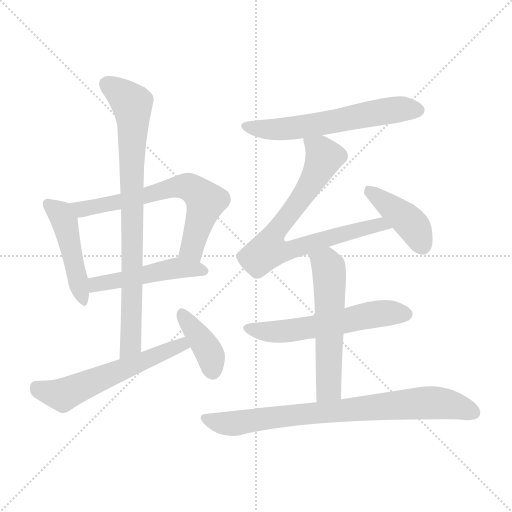
t = 0.00 s
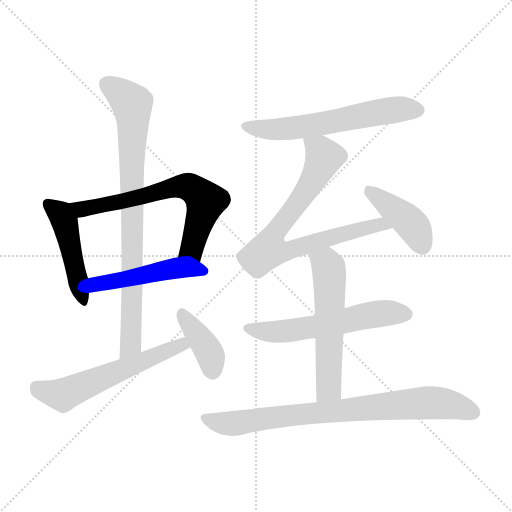
t = 1.77 s
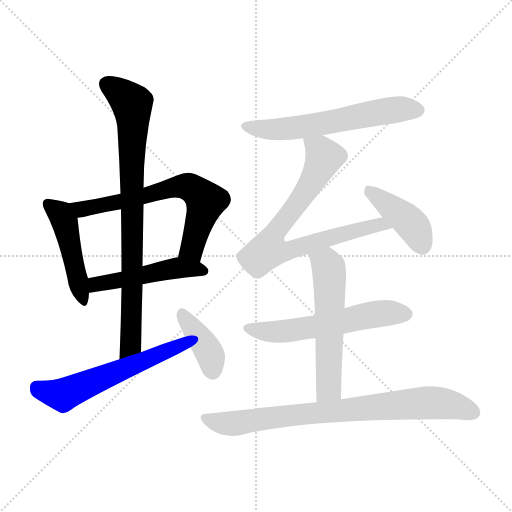
t = 3.54 s
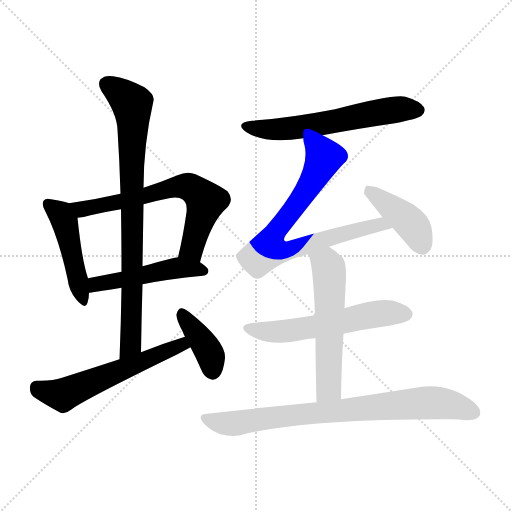
t = 5.30 s
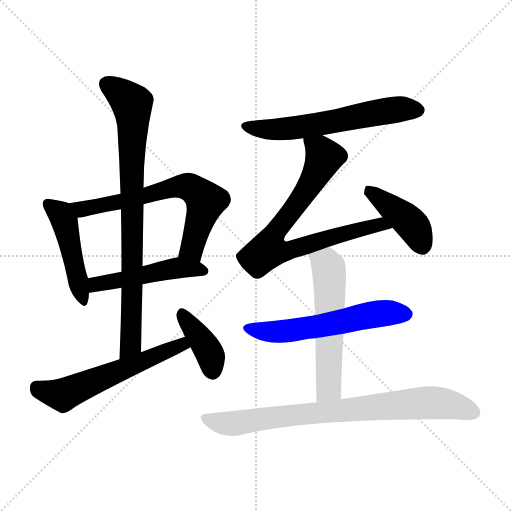
t = 7.07 s
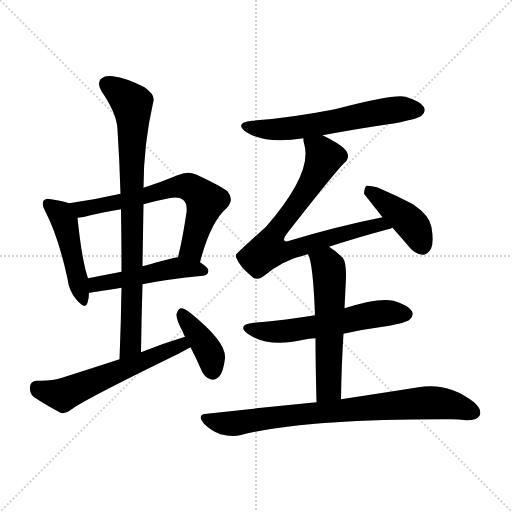
t = 8.84 s

The animated SVG that drew these frames (rendered in a browser with its animation timeline set to each time). Animation: 12 CSS @keyframes rules; one cycle of 8.84 s.

<svg version="1.1" viewBox="0 0 1024 1024" xmlns="http://www.w3.org/2000/svg">
  <g stroke="lightgray" stroke-dasharray="1,1" stroke-width="1" transform="scale(4, 4)">
    <line x1="0" y1="0" x2="256" y2="256"></line>
    <line x1="256" y1="0" x2="0" y2="256"></line>
    <line x1="128" y1="0" x2="128" y2="256"></line>
    <line x1="0" y1="128" x2="256" y2="128"></line>
  </g>
<g transform="scale(1, -1) translate(0, -900)">
   <style type="text/css">
    @keyframes keyframes0 {
      from {
       stroke: blue;
       stroke-dashoffset: 467;
       stroke-width: 128;
       }
       60% {
       animation-timing-function: step-end;
       stroke: blue;
       stroke-dashoffset: 0;
       stroke-width: 128;
       }
       to {
       stroke: black;
       stroke-width: 1024;
       }
       }
       #make-me-a-hanzi-animation-0 {
         animation: keyframes0 0.630046s both;
         animation-delay: 0.000000s;
         animation-timing-function: linear;
       }
    @keyframes keyframes1 {
      from {
       stroke: blue;
       stroke-dashoffset: 660;
       stroke-width: 128;
       }
       68% {
       animation-timing-function: step-end;
       stroke: blue;
       stroke-dashoffset: 0;
       stroke-width: 128;
       }
       to {
       stroke: black;
       stroke-width: 1024;
       }
       }
       #make-me-a-hanzi-animation-1 {
         animation: keyframes1 0.787109s both;
         animation-delay: 0.630046s;
         animation-timing-function: linear;
       }
    @keyframes keyframes2 {
      from {
       stroke: blue;
       stroke-dashoffset: 492;
       stroke-width: 128;
       }
       62% {
       animation-timing-function: step-end;
       stroke: blue;
       stroke-dashoffset: 0;
       stroke-width: 128;
       }
       to {
       stroke: black;
       stroke-width: 1024;
       }
       }
       #make-me-a-hanzi-animation-2 {
         animation: keyframes2 0.650391s both;
         animation-delay: 1.417155s;
         animation-timing-function: linear;
       }
    @keyframes keyframes3 {
      from {
       stroke: blue;
       stroke-dashoffset: 828;
       stroke-width: 128;
       }
       73% {
       animation-timing-function: step-end;
       stroke: blue;
       stroke-dashoffset: 0;
       stroke-width: 128;
       }
       to {
       stroke: black;
       stroke-width: 1024;
       }
       }
       #make-me-a-hanzi-animation-3 {
         animation: keyframes3 0.923828s both;
         animation-delay: 2.067546s;
         animation-timing-function: linear;
       }
    @keyframes keyframes4 {
      from {
       stroke: blue;
       stroke-dashoffset: 579;
       stroke-width: 128;
       }
       65% {
       animation-timing-function: step-end;
       stroke: blue;
       stroke-dashoffset: 0;
       stroke-width: 128;
       }
       to {
       stroke: black;
       stroke-width: 1024;
       }
       }
       #make-me-a-hanzi-animation-4 {
         animation: keyframes4 0.721191s both;
         animation-delay: 2.991374s;
         animation-timing-function: linear;
       }
    @keyframes keyframes5 {
      from {
       stroke: blue;
       stroke-dashoffset: 391;
       stroke-width: 128;
       }
       56% {
       animation-timing-function: step-end;
       stroke: blue;
       stroke-dashoffset: 0;
       stroke-width: 128;
       }
       to {
       stroke: black;
       stroke-width: 1024;
       }
       }
       #make-me-a-hanzi-animation-5 {
         animation: keyframes5 0.568197s both;
         animation-delay: 3.712565s;
         animation-timing-function: linear;
       }
    @keyframes keyframes6 {
      from {
       stroke: blue;
       stroke-dashoffset: 601;
       stroke-width: 128;
       }
       66% {
       animation-timing-function: step-end;
       stroke: blue;
       stroke-dashoffset: 0;
       stroke-width: 128;
       }
       to {
       stroke: black;
       stroke-width: 1024;
       }
       }
       #make-me-a-hanzi-animation-6 {
         animation: keyframes6 0.739095s both;
         animation-delay: 4.280762s;
         animation-timing-function: linear;
       }
    @keyframes keyframes7 {
      from {
       stroke: blue;
       stroke-dashoffset: 772;
       stroke-width: 128;
       }
       72% {
       animation-timing-function: step-end;
       stroke: blue;
       stroke-dashoffset: 0;
       stroke-width: 128;
       }
       to {
       stroke: black;
       stroke-width: 1024;
       }
       }
       #make-me-a-hanzi-animation-7 {
         animation: keyframes7 0.878255s both;
         animation-delay: 5.019857s;
         animation-timing-function: linear;
       }
    @keyframes keyframes8 {
      from {
       stroke: blue;
       stroke-dashoffset: 414;
       stroke-width: 128;
       }
       57% {
       animation-timing-function: step-end;
       stroke: blue;
       stroke-dashoffset: 0;
       stroke-width: 128;
       }
       to {
       stroke: black;
       stroke-width: 1024;
       }
       }
       #make-me-a-hanzi-animation-8 {
         animation: keyframes8 0.586914s both;
         animation-delay: 5.898112s;
         animation-timing-function: linear;
       }
    @keyframes keyframes9 {
      from {
       stroke: blue;
       stroke-dashoffset: 573;
       stroke-width: 128;
       }
       65% {
       animation-timing-function: step-end;
       stroke: blue;
       stroke-dashoffset: 0;
       stroke-width: 128;
       }
       to {
       stroke: black;
       stroke-width: 1024;
       }
       }
       #make-me-a-hanzi-animation-9 {
         animation: keyframes9 0.716309s both;
         animation-delay: 6.485026s;
         animation-timing-function: linear;
       }
    @keyframes keyframes10 {
      from {
       stroke: blue;
       stroke-dashoffset: 568;
       stroke-width: 128;
       }
       65% {
       animation-timing-function: step-end;
       stroke: blue;
       stroke-dashoffset: 0;
       stroke-width: 128;
       }
       to {
       stroke: black;
       stroke-width: 1024;
       }
       }
       #make-me-a-hanzi-animation-10 {
         animation: keyframes10 0.712240s both;
         animation-delay: 7.201335s;
         animation-timing-function: linear;
       }
    @keyframes keyframes11 {
      from {
       stroke: blue;
       stroke-dashoffset: 798;
       stroke-width: 128;
       }
       72% {
       animation-timing-function: step-end;
       stroke: blue;
       stroke-dashoffset: 0;
       stroke-width: 128;
       }
       to {
       stroke: black;
       stroke-width: 1024;
       }
       }
       #make-me-a-hanzi-animation-11 {
         animation: keyframes11 0.899414s both;
         animation-delay: 7.913574s;
         animation-timing-function: linear;
       }
</style>
<path d="M 138.0 493.5 Q 128.0 497.5 102.0 501.5 Q 92.0 504.5 88.0 499.5 Q 82.0 493.5 90.0 478.5 Q 117.0 426.5 135.0 342.5 Q 138.0 317.5 153.0 300.5 Q 171.0 279.5 175.0 294.5 Q 178.0 303.5 178.0 314.5 L 176.0 343.5 Q 164.0 377.5 155.0 464.5 C 152.0 488.5 152.0 488.5 138.0 493.5 Z" fill="lightgray"></path> 
<path d="M 400.0 375.5 Q 421.0 456.5 454.0 484.5 Q 469.0 500.5 455.0 517.5 Q 439.0 529.5 391.0 551.5 Q 375.0 558.5 355.0 549.5 Q 319.0 534.5 287.0 524.5 L 241.0 512.5 Q 189.0 500.5 138.0 493.5 C 108.0 489.5 125.0 460.5 155.0 464.5 Q 167.0 465.5 181.0 469.5 Q 211.0 476.5 242.0 481.5 L 287.0 491.5 Q 312.0 498.5 338.0 503.5 Q 357.0 507.5 366.0 500.5 Q 375.0 493.5 373.0 475.5 Q 366.0 426.5 356.0 385.5 C 349.0 356.5 392.0 346.5 400.0 375.5 Z" fill="lightgray"></path> 
<path d="M 285.0 331.5 Q 334.0 341.5 406.0 348.5 Q 416.0 349.5 417.0 358.5 Q 417.0 364.5 400.0 375.5 C 379.0 389.5 379.0 389.5 356.0 385.5 Q 350.0 385.5 285.0 367.5 L 243.0 356.5 Q 207.0 349.5 176.0 343.5 C 147.0 337.5 148.0 310.5 178.0 314.5 Q 181.0 314.5 243.0 324.5 L 285.0 331.5 Z" fill="lightgray"></path> 
<path d="M 282.0 195.5 Q 283.0 265.5 285.0 331.5 L 285.0 367.5 Q 286.0 431.5 287.0 491.5 L 287.0 524.5 Q 287.0 611.5 307.0 698.5 Q 310.0 710.5 289.0 725.5 Q 252.0 744.5 226.0 747.5 Q 210.0 750.5 201.0 741.5 Q 194.0 732.5 203.0 717.5 Q 234.0 672.5 235.0 640.5 Q 239.0 579.5 241.0 512.5 L 242.0 481.5 Q 243.0 420.5 243.0 356.5 L 243.0 324.5 Q 242.0 255.5 239.0 181.5 C 238.0 151.5 282.0 165.5 282.0 195.5 Z" fill="lightgray"></path> 
<path d="M 370.0 226.5 Q 327.0 213.5 282.0 195.5 L 239.0 181.5 Q 184.0 163.5 124.0 144.5 Q 105.0 137.5 73.0 138.5 Q 61.0 137.5 60.0 126.5 Q 59.0 113.5 67.0 106.5 Q 89.0 91.5 121.0 74.5 Q 131.0 71.5 142.0 80.5 Q 166.0 99.5 355.0 191.5 Q 368.0 198.5 381.0 205.5 C 407.0 219.5 399.0 235.5 370.0 226.5 Z" fill="lightgray"></path> 
<path d="M 381.0 205.5 Q 391.0 186.5 402.0 161.5 Q 408.0 145.5 421.0 141.5 Q 430.0 138.5 438.0 146.5 Q 447.0 156.5 450.0 183.5 Q 453.0 216.5 379.0 275.5 Q 367.0 284.5 362.0 283.5 Q 356.0 282.5 353.0 271.5 Q 352.0 261.5 366.0 235.5 Q 367.0 231.5 370.0 226.5 L 381.0 205.5 Z" fill="lightgray"></path> 
<path d="M 645.0 629.5 Q 714.0 642.5 790.0 653.5 Q 836.0 662.5 843.0 668.5 Q 852.0 675.5 848.0 685.5 Q 841.0 697.5 811.0 706.5 Q 789.0 712.5 670.0 681.5 Q 577.0 663.5 504.0 658.5 Q 467.0 654.5 493.0 635.5 Q 530.0 611.5 607.0 623.5 L 645.0 629.5 Z" fill="lightgray"></path> 
<path d="M 658.0 406.5 Q 706.0 422.5 776.0 441.5 Q 780.0 442.5 785.0 444.5 C 814.0 453.5 794.0 471.5 765.0 465.5 Q 675.0 447.5 582.0 419.5 Q 572.0 415.5 569.0 418.5 Q 566.0 422.5 572.0 430.5 Q 668.0 553.5 688.0 573.5 Q 700.0 583.5 694.0 595.5 Q 688.0 608.5 645.0 629.5 C 618.0 643.5 603.0 651.5 607.0 623.5 Q 606.0 619.5 609.0 609.5 Q 624.0 552.5 532.0 446.5 Q 472.0 392.5 472.0 390.5 Q 471.0 387.5 473.0 383.5 Q 479.0 367.5 503.0 347.5 Q 513.0 337.5 527.0 347.5 Q 566.0 380.5 616.0 391.5 L 658.0 406.5 Z" fill="lightgray"></path> 
<path d="M 785.0 444.5 Q 801.0 426.5 819.0 405.5 Q 829.0 392.5 845.0 390.5 Q 855.0 390.5 862.0 402.5 Q 868.0 415.5 863.0 445.5 Q 859.0 469.5 826.0 491.5 Q 792.0 509.5 754.0 525.5 Q 739.0 529.5 733.0 528.5 Q 729.0 525.5 728.0 512.5 L 765.0 465.5 L 785.0 444.5 Z" fill="lightgray"></path> 
<path d="M 687.0 232.5 Q 727.0 241.5 772.0 247.5 Q 812.0 254.5 819.0 260.5 Q 828.0 267.5 824.0 277.5 Q 817.0 289.5 787.0 298.5 Q 757.0 305.5 689.0 283.5 L 630.0 269.5 Q 575.0 260.5 508.0 254.5 Q 471.0 250.5 497.0 231.5 Q 536.0 204.5 607.0 220.5 Q 617.0 223.5 631.0 223.5 L 687.0 232.5 Z" fill="lightgray"></path> 
<path d="M 682.0 101.5 Q 683.0 171.5 687.0 232.5 L 689.0 283.5 Q 690.0 305.5 691.0 324.5 Q 695.0 379.5 683.0 386.5 Q 670.0 399.5 658.0 406.5 C 633.0 423.5 605.0 419.5 616.0 391.5 Q 626.0 375.5 630.0 269.5 L 631.0 223.5 Q 631.0 171.5 633.0 95.5 C 634.0 65.5 682.0 71.5 682.0 101.5 Z" fill="lightgray"></path> 
<path d="M 633.0 95.5 Q 530.0 85.5 414.0 72.5 Q 392.0 71.5 408.0 52.5 Q 423.0 37.5 441.0 31.5 Q 463.0 25.5 480.0 29.5 Q 607.0 62.5 902.0 61.5 Q 918.0 61.5 933.0 59.5 Q 954.0 59.5 959.0 68.5 Q 965.0 80.5 948.0 95.5 Q 897.0 135.5 837.0 125.5 Q 774.0 115.5 682.0 101.5 L 633.0 95.5 Z" fill="lightgray"></path> 
      <clipPath id="make-me-a-hanzi-clip-0">
      <path d="M 138.0 493.5 Q 128.0 497.5 102.0 501.5 Q 92.0 504.5 88.0 499.5 Q 82.0 493.5 90.0 478.5 Q 117.0 426.5 135.0 342.5 Q 138.0 317.5 153.0 300.5 Q 171.0 279.5 175.0 294.5 Q 178.0 303.5 178.0 314.5 L 176.0 343.5 Q 164.0 377.5 155.0 464.5 C 152.0 488.5 152.0 488.5 138.0 493.5 Z" fill="lightgray"></path>
      </clipPath>
      <path clip-path="url(#make-me-a-hanzi-clip-0)" d="M 96.0 492.5 L 119.0 474.5 L 132.0 451.5 L 165.0 299.5 " fill="none" id="make-me-a-hanzi-animation-0" stroke-dasharray="339 678" stroke-linecap="round"></path>

      <clipPath id="make-me-a-hanzi-clip-1">
      <path d="M 400.0 375.5 Q 421.0 456.5 454.0 484.5 Q 469.0 500.5 455.0 517.5 Q 439.0 529.5 391.0 551.5 Q 375.0 558.5 355.0 549.5 Q 319.0 534.5 287.0 524.5 L 241.0 512.5 Q 189.0 500.5 138.0 493.5 C 108.0 489.5 125.0 460.5 155.0 464.5 Q 167.0 465.5 181.0 469.5 Q 211.0 476.5 242.0 481.5 L 287.0 491.5 Q 312.0 498.5 338.0 503.5 Q 357.0 507.5 366.0 500.5 Q 375.0 493.5 373.0 475.5 Q 366.0 426.5 356.0 385.5 C 349.0 356.5 392.0 346.5 400.0 375.5 Z" fill="lightgray"></path>
      </clipPath>
      <path clip-path="url(#make-me-a-hanzi-clip-1)" d="M 146.0 491.5 L 164.0 482.5 L 185.0 484.5 L 356.0 527.5 L 378.0 526.5 L 412.0 496.5 L 387.0 410.5 L 365.0 390.5 " fill="none" id="make-me-a-hanzi-animation-1" stroke-dasharray="532 1064" stroke-linecap="round"></path>

      <clipPath id="make-me-a-hanzi-clip-2">
      <path d="M 285.0 331.5 Q 334.0 341.5 406.0 348.5 Q 416.0 349.5 417.0 358.5 Q 417.0 364.5 400.0 375.5 C 379.0 389.5 379.0 389.5 356.0 385.5 Q 350.0 385.5 285.0 367.5 L 243.0 356.5 Q 207.0 349.5 176.0 343.5 C 147.0 337.5 148.0 310.5 178.0 314.5 Q 181.0 314.5 243.0 324.5 L 285.0 331.5 Z" fill="lightgray"></path>
      </clipPath>
      <path clip-path="url(#make-me-a-hanzi-clip-2)" d="M 179.0 321.5 L 198.0 333.5 L 323.0 359.5 L 357.0 364.5 L 408.0 357.5 " fill="none" id="make-me-a-hanzi-animation-2" stroke-dasharray="364 728" stroke-linecap="round"></path>

      <clipPath id="make-me-a-hanzi-clip-3">
      <path d="M 282.0 195.5 Q 283.0 265.5 285.0 331.5 L 285.0 367.5 Q 286.0 431.5 287.0 491.5 L 287.0 524.5 Q 287.0 611.5 307.0 698.5 Q 310.0 710.5 289.0 725.5 Q 252.0 744.5 226.0 747.5 Q 210.0 750.5 201.0 741.5 Q 194.0 732.5 203.0 717.5 Q 234.0 672.5 235.0 640.5 Q 239.0 579.5 241.0 512.5 L 242.0 481.5 Q 243.0 420.5 243.0 356.5 L 243.0 324.5 Q 242.0 255.5 239.0 181.5 C 238.0 151.5 282.0 165.5 282.0 195.5 Z" fill="lightgray"></path>
      </clipPath>
      <path clip-path="url(#make-me-a-hanzi-clip-3)" d="M 213.0 732.5 L 254.0 702.5 L 265.0 682.5 L 262.0 219.5 L 244.0 189.5 " fill="none" id="make-me-a-hanzi-animation-3" stroke-dasharray="700 1400" stroke-linecap="round"></path>

      <clipPath id="make-me-a-hanzi-clip-4">
      <path d="M 370.0 226.5 Q 327.0 213.5 282.0 195.5 L 239.0 181.5 Q 184.0 163.5 124.0 144.5 Q 105.0 137.5 73.0 138.5 Q 61.0 137.5 60.0 126.5 Q 59.0 113.5 67.0 106.5 Q 89.0 91.5 121.0 74.5 Q 131.0 71.5 142.0 80.5 Q 166.0 99.5 355.0 191.5 Q 368.0 198.5 381.0 205.5 C 407.0 219.5 399.0 235.5 370.0 226.5 Z" fill="lightgray"></path>
      </clipPath>
      <path clip-path="url(#make-me-a-hanzi-clip-4)" d="M 72.0 126.5 L 125.0 110.5 L 324.0 195.5 L 363.0 210.5 L 372.0 207.5 " fill="none" id="make-me-a-hanzi-animation-4" stroke-dasharray="451 902" stroke-linecap="round"></path>

      <clipPath id="make-me-a-hanzi-clip-5">
      <path d="M 381.0 205.5 Q 391.0 186.5 402.0 161.5 Q 408.0 145.5 421.0 141.5 Q 430.0 138.5 438.0 146.5 Q 447.0 156.5 450.0 183.5 Q 453.0 216.5 379.0 275.5 Q 367.0 284.5 362.0 283.5 Q 356.0 282.5 353.0 271.5 Q 352.0 261.5 366.0 235.5 Q 367.0 231.5 370.0 226.5 L 381.0 205.5 Z" fill="lightgray"></path>
      </clipPath>
      <path clip-path="url(#make-me-a-hanzi-clip-5)" d="M 363.0 273.5 L 415.0 201.5 L 426.0 156.5 " fill="none" id="make-me-a-hanzi-animation-5" stroke-dasharray="263 526" stroke-linecap="round"></path>

      <clipPath id="make-me-a-hanzi-clip-6">
      <path d="M 645.0 629.5 Q 714.0 642.5 790.0 653.5 Q 836.0 662.5 843.0 668.5 Q 852.0 675.5 848.0 685.5 Q 841.0 697.5 811.0 706.5 Q 789.0 712.5 670.0 681.5 Q 577.0 663.5 504.0 658.5 Q 467.0 654.5 493.0 635.5 Q 530.0 611.5 607.0 623.5 L 645.0 629.5 Z" fill="lightgray"></path>
      </clipPath>
      <path clip-path="url(#make-me-a-hanzi-clip-6)" d="M 496.0 648.5 L 536.0 640.5 L 578.0 642.5 L 753.0 675.5 L 812.0 682.5 L 836.0 679.5 " fill="none" id="make-me-a-hanzi-animation-6" stroke-dasharray="473 946" stroke-linecap="round"></path>

      <clipPath id="make-me-a-hanzi-clip-7">
      <path d="M 658.0 406.5 Q 706.0 422.5 776.0 441.5 Q 780.0 442.5 785.0 444.5 C 814.0 453.5 794.0 471.5 765.0 465.5 Q 675.0 447.5 582.0 419.5 Q 572.0 415.5 569.0 418.5 Q 566.0 422.5 572.0 430.5 Q 668.0 553.5 688.0 573.5 Q 700.0 583.5 694.0 595.5 Q 688.0 608.5 645.0 629.5 C 618.0 643.5 603.0 651.5 607.0 623.5 Q 606.0 619.5 609.0 609.5 Q 624.0 552.5 532.0 446.5 Q 472.0 392.5 472.0 390.5 Q 471.0 387.5 473.0 383.5 Q 479.0 367.5 503.0 347.5 Q 513.0 337.5 527.0 347.5 Q 566.0 380.5 616.0 391.5 L 658.0 406.5 Z" fill="lightgray"></path>
      </clipPath>
      <path clip-path="url(#make-me-a-hanzi-clip-7)" d="M 614.0 617.5 L 643.0 595.5 L 648.0 584.5 L 605.0 506.5 L 554.0 442.5 L 540.0 418.5 L 538.0 398.5 L 590.0 402.5 L 761.0 451.5 L 779.0 448.5 " fill="none" id="make-me-a-hanzi-animation-7" stroke-dasharray="644 1288" stroke-linecap="round"></path>

      <clipPath id="make-me-a-hanzi-clip-8">
      <path d="M 785.0 444.5 Q 801.0 426.5 819.0 405.5 Q 829.0 392.5 845.0 390.5 Q 855.0 390.5 862.0 402.5 Q 868.0 415.5 863.0 445.5 Q 859.0 469.5 826.0 491.5 Q 792.0 509.5 754.0 525.5 Q 739.0 529.5 733.0 528.5 Q 729.0 525.5 728.0 512.5 L 765.0 465.5 L 785.0 444.5 Z" fill="lightgray"></path>
      </clipPath>
      <path clip-path="url(#make-me-a-hanzi-clip-8)" d="M 737.0 522.5 L 823.0 451.5 L 844.0 410.5 " fill="none" id="make-me-a-hanzi-animation-8" stroke-dasharray="286 572" stroke-linecap="round"></path>

      <clipPath id="make-me-a-hanzi-clip-9">
      <path d="M 687.0 232.5 Q 727.0 241.5 772.0 247.5 Q 812.0 254.5 819.0 260.5 Q 828.0 267.5 824.0 277.5 Q 817.0 289.5 787.0 298.5 Q 757.0 305.5 689.0 283.5 L 630.0 269.5 Q 575.0 260.5 508.0 254.5 Q 471.0 250.5 497.0 231.5 Q 536.0 204.5 607.0 220.5 Q 617.0 223.5 631.0 223.5 L 687.0 232.5 Z" fill="lightgray"></path>
      </clipPath>
      <path clip-path="url(#make-me-a-hanzi-clip-9)" d="M 500.0 244.5 L 510.0 239.5 L 576.0 237.5 L 751.0 272.5 L 812.0 271.5 " fill="none" id="make-me-a-hanzi-animation-9" stroke-dasharray="445 890" stroke-linecap="round"></path>

      <clipPath id="make-me-a-hanzi-clip-10">
      <path d="M 682.0 101.5 Q 683.0 171.5 687.0 232.5 L 689.0 283.5 Q 690.0 305.5 691.0 324.5 Q 695.0 379.5 683.0 386.5 Q 670.0 399.5 658.0 406.5 C 633.0 423.5 605.0 419.5 616.0 391.5 Q 626.0 375.5 630.0 269.5 L 631.0 223.5 Q 631.0 171.5 633.0 95.5 C 634.0 65.5 682.0 71.5 682.0 101.5 Z" fill="lightgray"></path>
      </clipPath>
      <path clip-path="url(#make-me-a-hanzi-clip-10)" d="M 624.0 391.5 L 653.0 371.5 L 660.0 338.5 L 658.0 124.5 L 638.0 103.5 " fill="none" id="make-me-a-hanzi-animation-10" stroke-dasharray="440 880" stroke-linecap="round"></path>

      <clipPath id="make-me-a-hanzi-clip-11">
      <path d="M 633.0 95.5 Q 530.0 85.5 414.0 72.5 Q 392.0 71.5 408.0 52.5 Q 423.0 37.5 441.0 31.5 Q 463.0 25.5 480.0 29.5 Q 607.0 62.5 902.0 61.5 Q 918.0 61.5 933.0 59.5 Q 954.0 59.5 959.0 68.5 Q 965.0 80.5 948.0 95.5 Q 897.0 135.5 837.0 125.5 Q 774.0 115.5 682.0 101.5 L 633.0 95.5 Z" fill="lightgray"></path>
      </clipPath>
      <path clip-path="url(#make-me-a-hanzi-clip-11)" d="M 411.0 62.5 L 463.0 52.5 L 568.0 68.5 L 859.0 94.5 L 904.0 90.5 L 947.0 75.5 " fill="none" id="make-me-a-hanzi-animation-11" stroke-dasharray="670 1340" stroke-linecap="round"></path>

</g>
</svg>
